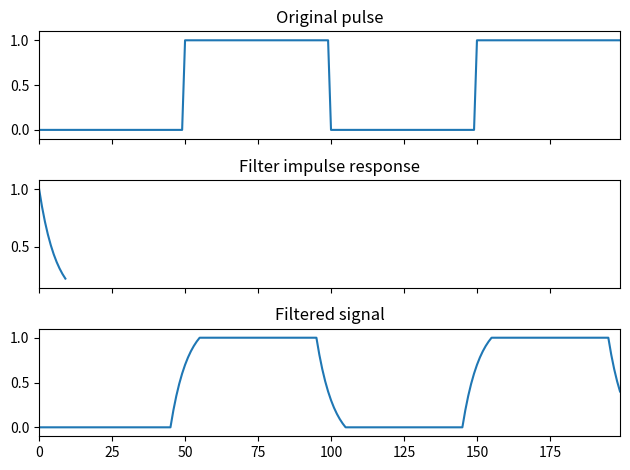

The script that saved this image:
import numpy as np
from scipy import signal
#Cuadrada
x = np.repeat([0, 1, 0, 1], 50)

#Exponencial Decreciente
s = np.linspace(0, 1.5, 10)
h = np.exp(-s)

#Exponencial Creciente
#s = np.linspace(0, 1.5, 10)
#h = np.exp(s)

#Sin(x)/(x)
#s = np.linspace(-10, 10, 50)
#h = np.sin(s)/(s)

#Escalon
#s = np.arange(0, 10, 0.1)
#h = np.piecewise(s, s >= 5, [1,0])

#Impulso
#s = np.linspace(0, 10, 50)
#h = np.zeros(len(s))
#h[13] = 1

filtered = signal.convolve(x, h, mode='same') / sum(h)
import matplotlib.pyplot as plt
fig, (ax_orig, ax_h, ax_filt) = plt.subplots(3, 1, sharex=True)
ax_orig.plot(x)
ax_orig.set_title('Original pulse')
ax_orig.margins(0, 0.1)
ax_h.plot(h)
ax_h.set_title('Filter impulse response')
ax_h.margins(0, 0.1)
ax_filt.plot(filtered)
ax_filt.set_title('Filtered signal')
ax_filt.margins(0, 0.1)
fig.tight_layout()
plt.show()